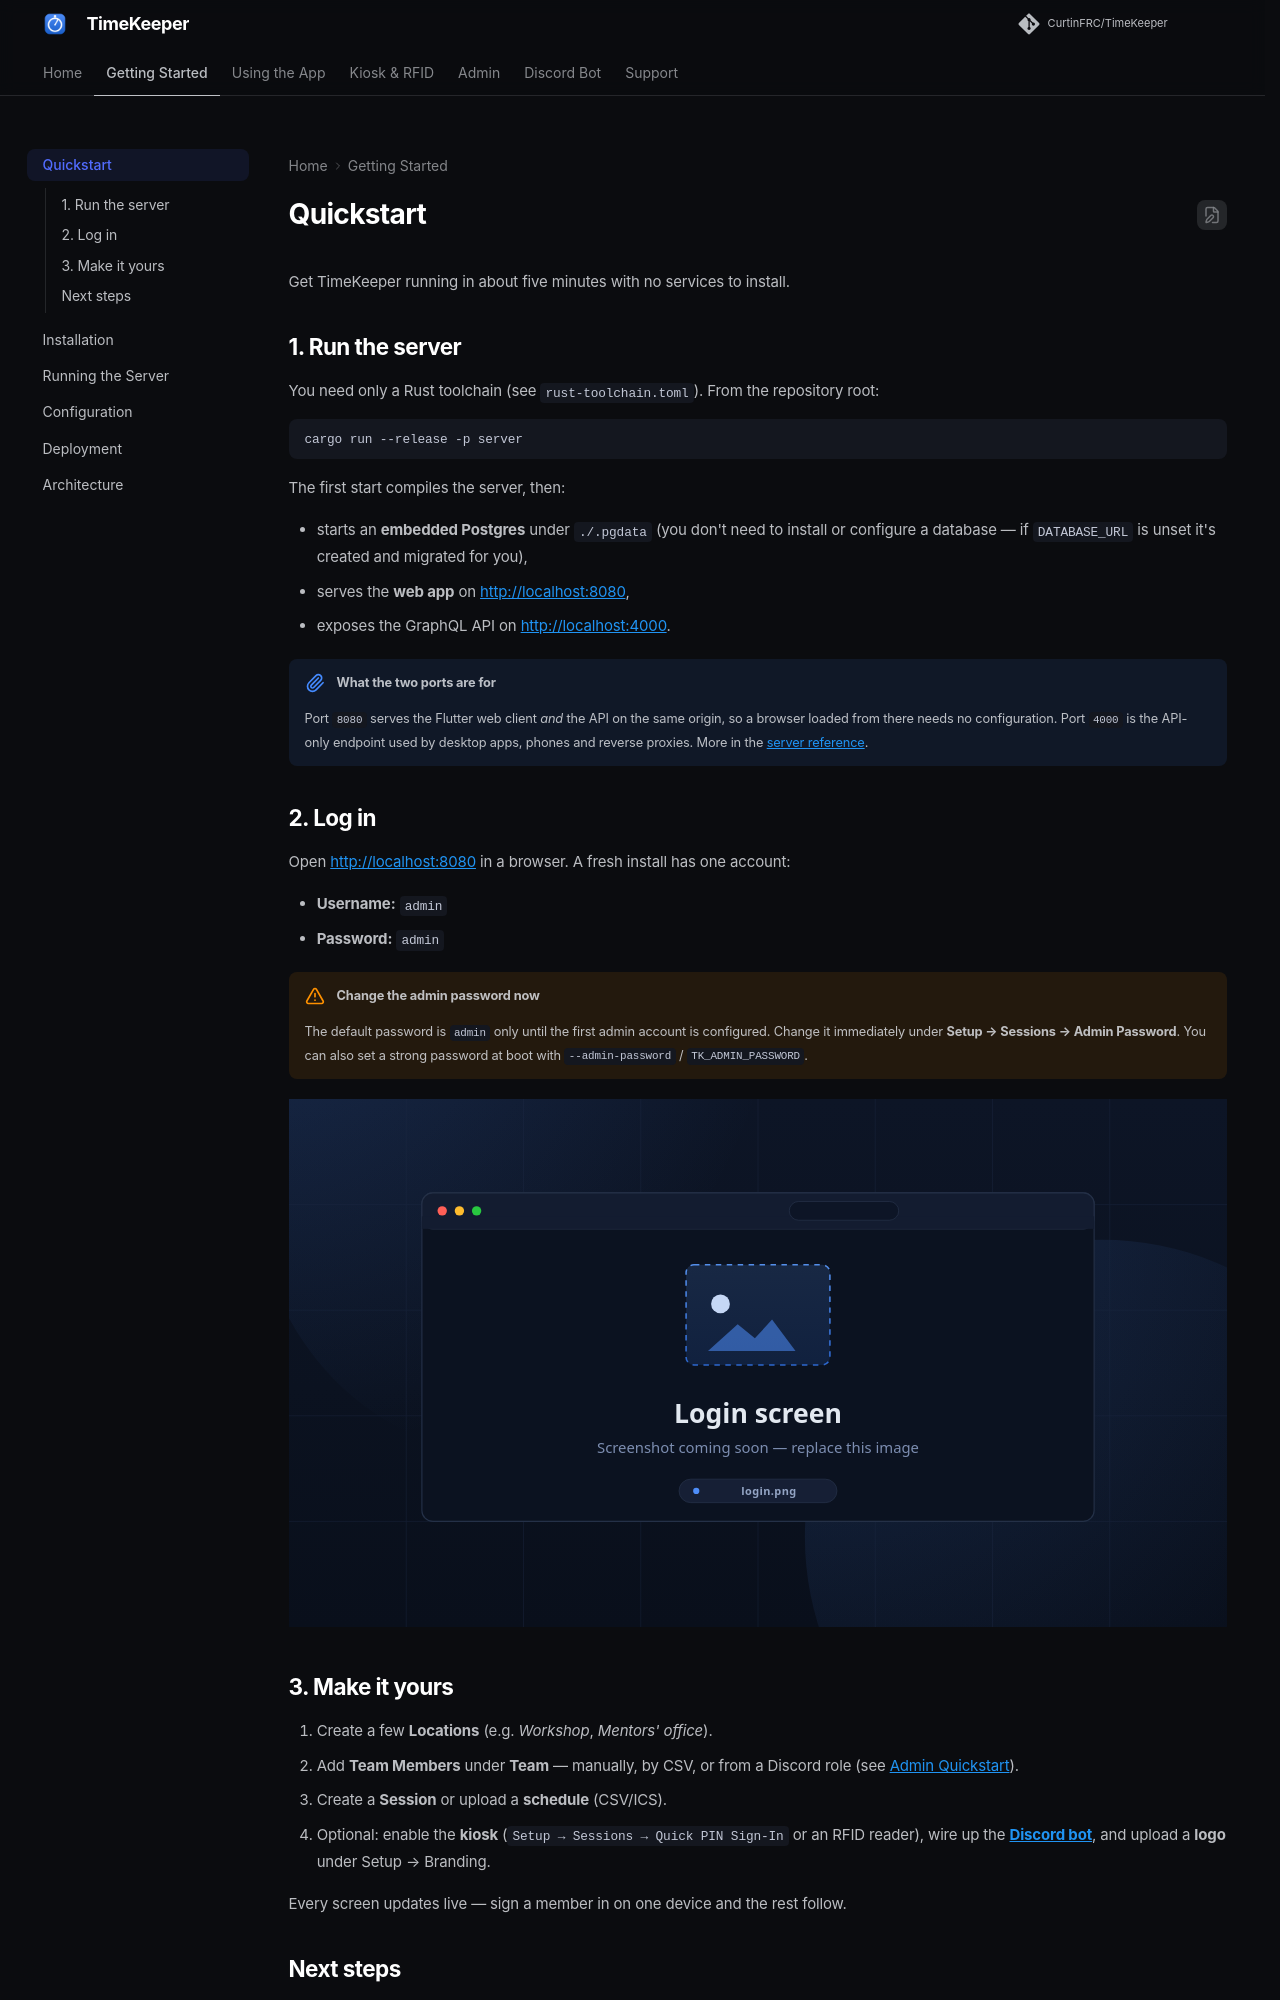

repository: RoboticsWest/TimeKeeper · page: getting_started/quickstart/index.html · generator: mkdocs

# Quickstart

Get TimeKeeper running in about five minutes with no services to install.

## 1. Run the server

You need only a Rust toolchain (see `rust-toolchain.toml`). From the repository root:

```bash
cargo run --release -p server
```

The first start compiles the server, then:

- starts an **embedded Postgres** under `./.pgdata` (you don't need to install
  or configure a database — if `DATABASE_URL` is unset it's created and
  migrated for you),
- serves the **web app** on <http://localhost:8080>,
- exposes the GraphQL API on <http://localhost:4000>.

!!! note "What the two ports are for"

    Port `8080` serves the Flutter web client *and* the API on the same origin,
    so a browser loaded from there needs no configuration. Port `4000` is the
    API-only endpoint used by desktop apps, phones and reverse proxies. More in
    the [server reference](server_reference.md).

## 2. Log in

Open <http://localhost:8080> in a browser. A fresh install has one account:

- **Username:** `admin`
- **Password:** `admin`

!!! warning "Change the admin password now"

    The default password is `admin` only until the first admin account is
    configured. Change it immediately under **Setup → Sessions → Admin
    Password**. You can also set a strong password at boot with
    `--admin-password` / `TK_ADMIN_PASSWORD`.

![Login screen](../assets/screenshots/login.svg)

<!-- CAPTURE: login — the login overlay (username "admin", password field, Login button) -->

## 3. Make it yours

1. Create a few **Locations** (e.g. *Workshop*, *Mentors' office*).
2. Add **Team Members** under **Team** — manually, by CSV, or from a Discord
   role (see [Admin Quickstart](../admin/quickstart.md)).
3. Create a **Session** or upload a **schedule** (CSV/ICS).
4. Optional: enable the **kiosk** (`Setup → Sessions → Quick PIN Sign-In` or an
   RFID reader), wire up the **[Discord bot](../discord/discord.md)**, and upload
   a **logo** under Setup → Branding.

Every screen updates live — sign a member in on one device and the rest follow.
